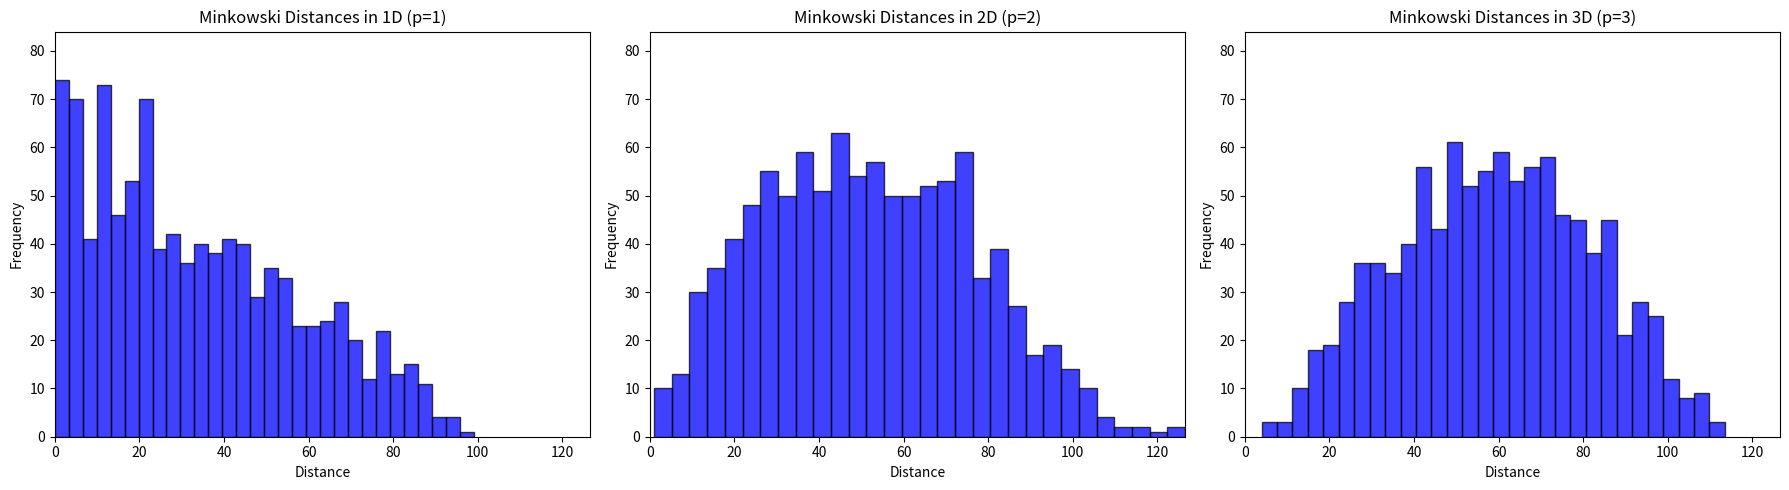

Generate this figure with matplotlib: (Note: this script raises an exception after producing the figure.)
import numpy as np
import matplotlib.pyplot as plt

# Function to calculate the Minkowski distance between two random points in n-dimensional space
def minkowski_distance_in_n_dimensions(dimensions,rand_min,rand_max,num_samples):
    p = dimensions  # Set p equal to the number of dimensions
    distances = []
    for _ in range(num_samples):
        # Generate random integer points between 0 and 100 for each dimension
        point1 = np.random.randint(rand_min,rand_max, size=dimensions)
        point2 = np.random.randint(rand_min,rand_max, size=dimensions)
        distance = np.sum(np.abs(point1 - point2) ** p) ** (1 / p)
        distances.append(distance)
    return distances

# Plotting function for 1D, 2D, and 3D cases with Minkowski distance
def plot_minkowski_distances(rand_min,rand_max,num_samples):
    dimensions = [1, 2, 3]
    all_distances = []
    max_y = 0  # Initialize max y value to 0

    # Calculate distances for each dimension and collect all distances
    for dim in dimensions:
        distances = minkowski_distance_in_n_dimensions(dim,rand_min,rand_max,num_samples)
        all_distances.append(distances)

    # Determine the global max distance for setting the x-axis limit
    max_distance = max(max(distances) for distances in all_distances)

    fig, axs = plt.subplots(1, 3, figsize=(18, 5))

    for i, dim in enumerate(dimensions):
        # Create a histogram and capture the bin heights to determine max y value
        counts, bins, patches = axs[i].hist(all_distances[i], bins=30, alpha=0.75, color='blue', edgecolor='black')
        axs[i].set_title(f'Minkowski Distances in {dim}D (p={dim})')
        axs[i].set_xlabel('Distance')
        axs[i].set_ylabel('Frequency')
        axs[i].set_xlim(0, max_distance)  # Set the same x-axis range for all plots
        max_y = max(max_y, max(counts))  # Update max_y with the maximum count from the current histogram

    # Set the same y-axis limit for all plots
    for ax in axs:
        ax.set_ylim(0, max_y + (num_samples/100))

    plt.tight_layout()
    plt.savefig(f"./img/plot.png")
    plt.close()

# Run the plotting function with different p values
plot_minkowski_distances(rand_min=0,rand_max=101, num_samples=1000)
